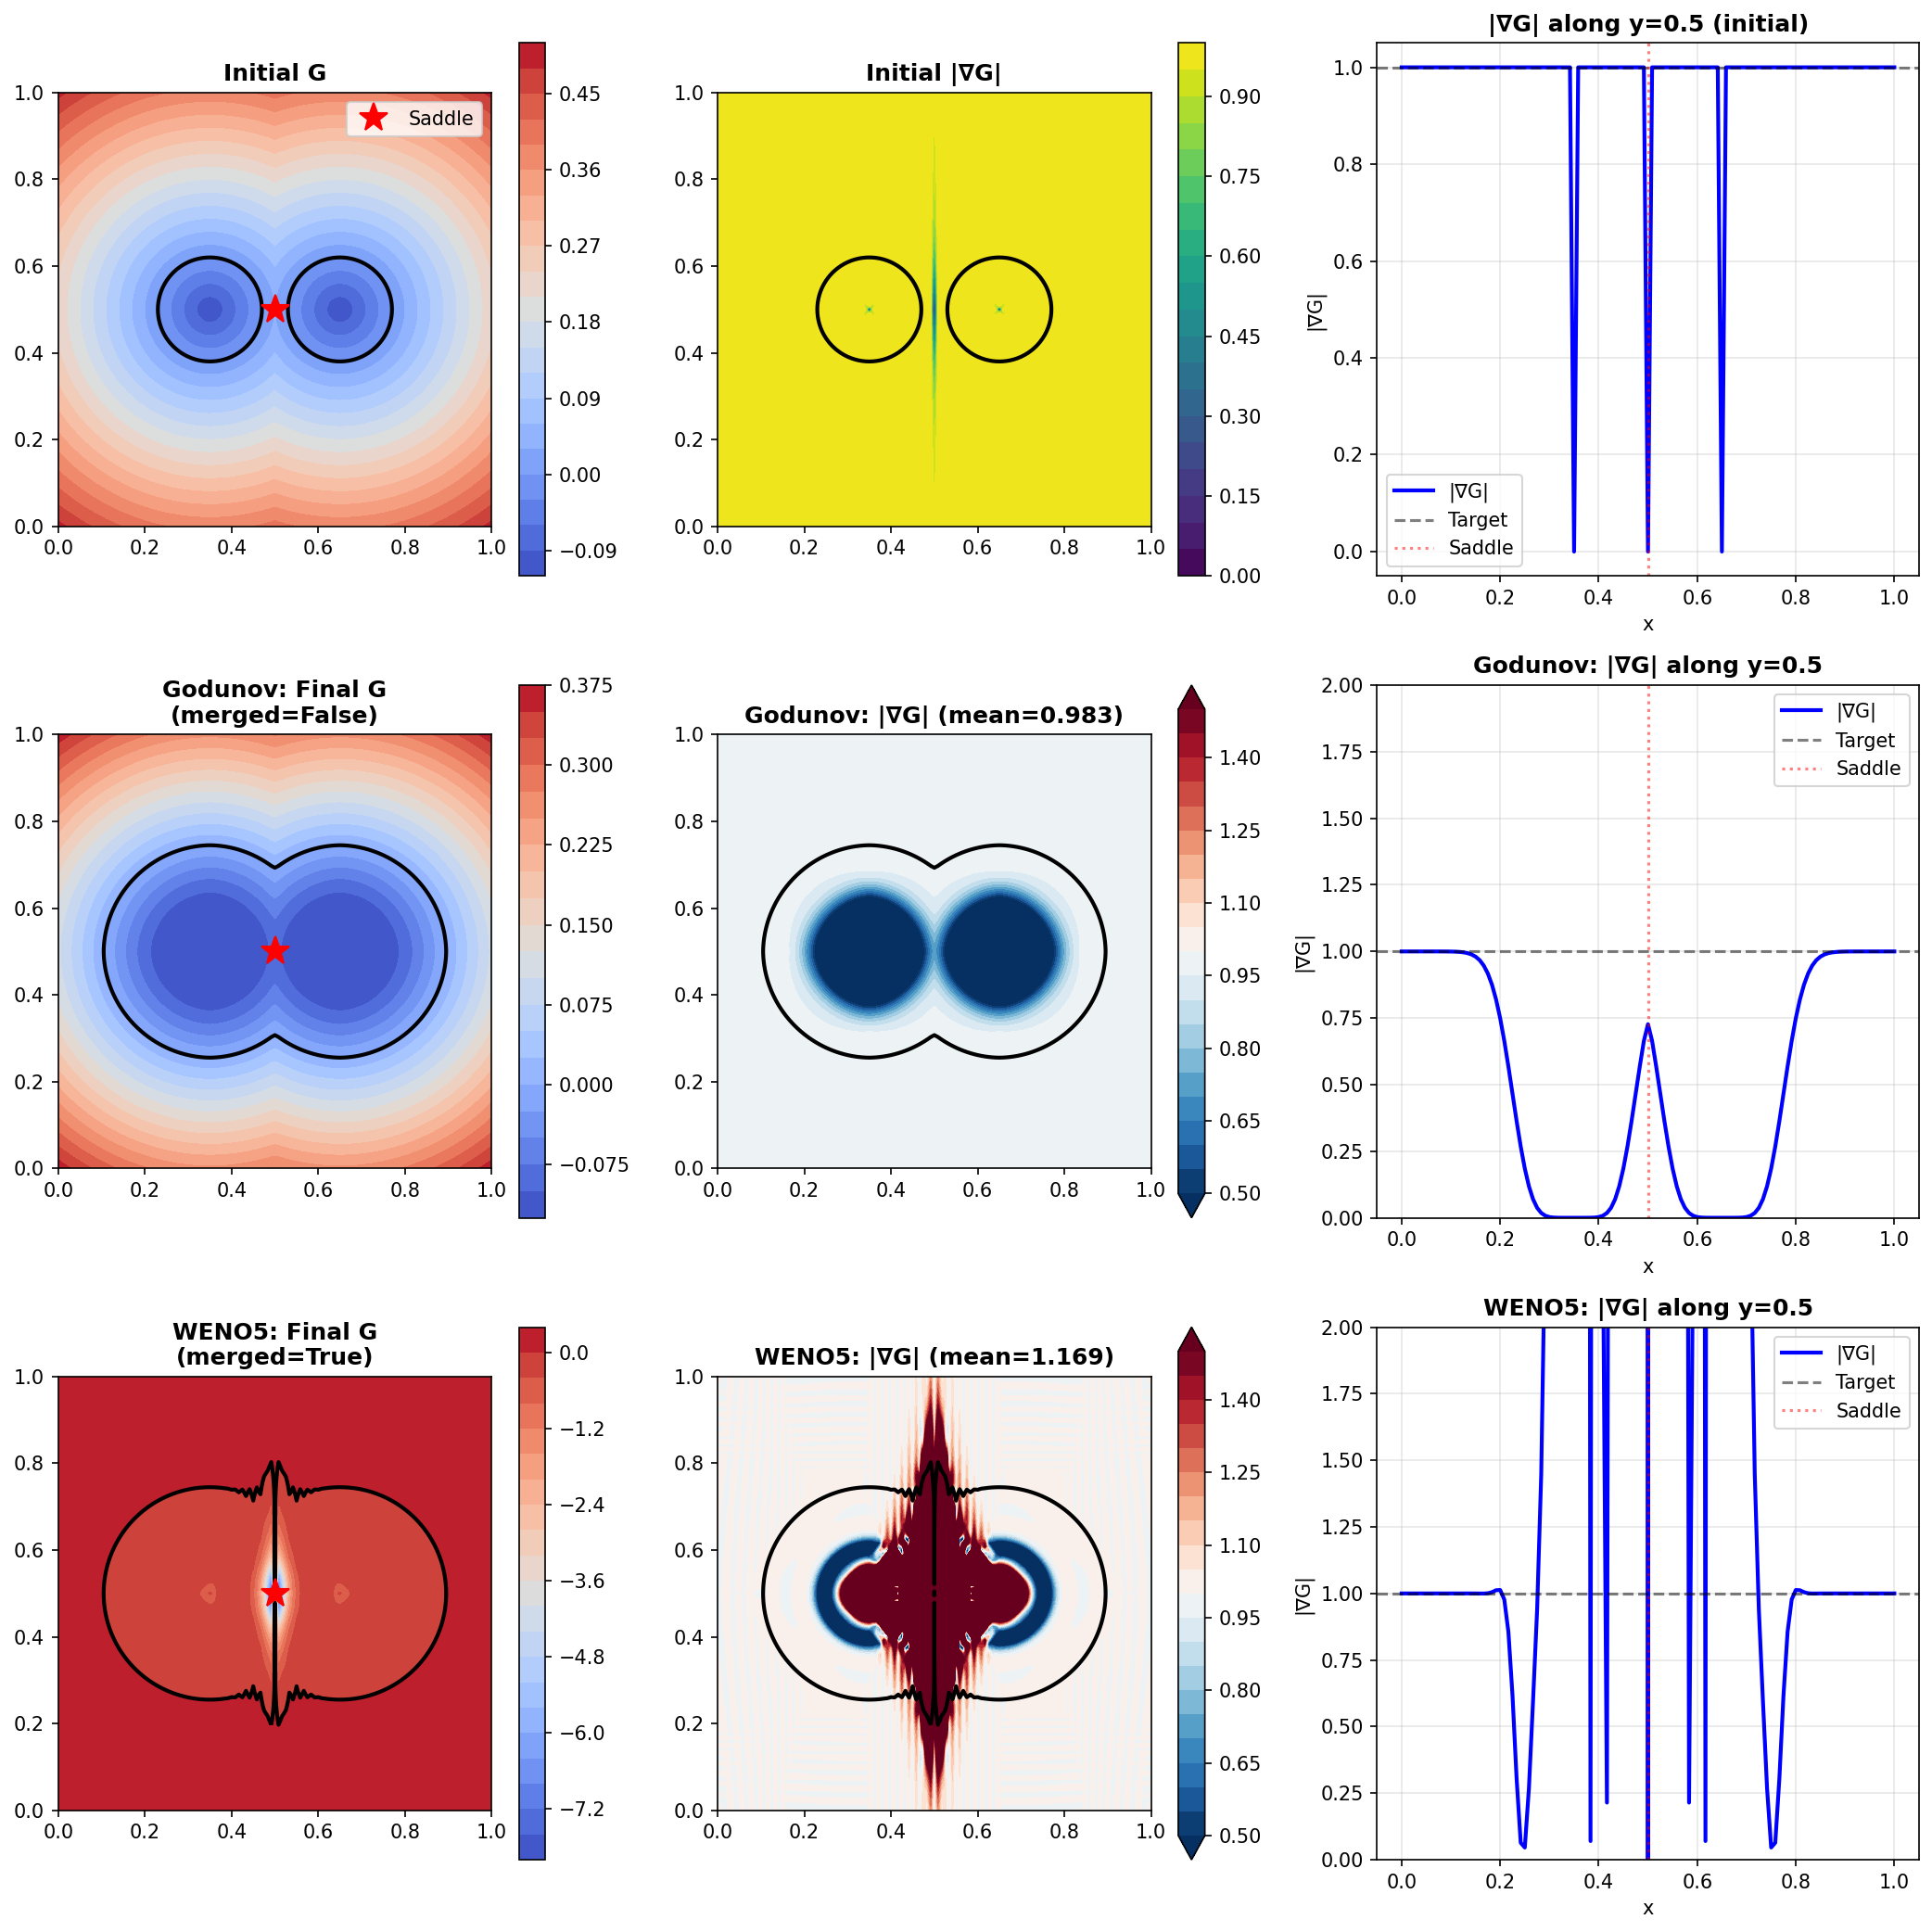

Source code (Python):
#!/usr/bin/env python3
"""
Diagnose why merging circles test fails with higher-order gradient scheme.
"""

import numpy as np
import matplotlib.pyplot as plt
from g_equation_solver_improved import GEquationSolver2D

def main():
    # Setup
    nx, ny = 121, 121
    Lx, Ly = 1.0, 1.0
    S_L = 0.5
    u_x = 0.0
    u_y = 0.0

    solver = GEquationSolver2D(nx, ny, Lx, Ly, S_L, u_x, u_y)

    x = solver.x
    y = solver.y
    X, Y = np.meshgrid(x, y)

    # Initial condition: two circles
    d1 = np.sqrt((X-0.35)**2 + (Y-0.5)**2) - 0.12
    d2 = np.sqrt((X-0.65)**2 + (Y-0.5)**2) - 0.12
    G0 = np.minimum(d1, d2)

    # Time parameters
    t_final = 0.25
    dx = Lx / (nx - 1)
    dt = 0.2 * dx / (S_L + 1e-10)

    print(f"Grid: {nx}×{ny}")
    print(f"dx = {dx:.6f}")
    print(f"dt = {dt:.6f}")
    print(f"t_final = {t_final}")
    print(f"Number of steps: {int(t_final/dt)}")

    # ========================================================================
    # Analyze initial condition
    # ========================================================================
    print("\n" + "="*70)
    print("INITIAL CONDITION ANALYSIS")
    print("="*70)

    # Check gradient at the saddle point between circles
    grad_x_0 = np.gradient(G0, dx, axis=1)
    grad_y_0 = np.gradient(G0, dx, axis=0)
    grad_mag_0 = np.sqrt(grad_x_0**2 + grad_y_0**2)

    # Find the saddle point (where circles will merge)
    saddle_i, saddle_j = ny//2, nx//2

    print(f"\nAt saddle point (x=0.5, y=0.5):")
    print(f"  G = {G0[saddle_i, saddle_j]:.6f}")
    print(f"  |∇G| = {grad_mag_0[saddle_i, saddle_j]:.6f}")
    print(f"  ∂G/∂x = {grad_x_0[saddle_i, saddle_j]:.6f}")
    print(f"  ∂G/∂y = {grad_y_0[saddle_i, saddle_j]:.6f}")

    # Check gradient quality across interface
    mask_interface = np.abs(G0) < 3*dx
    grad_at_interface = grad_mag_0[mask_interface]
    print(f"\nAt interface (|G| < 3Δx):")
    print(f"  |∇G| mean: {np.mean(grad_at_interface):.6f}")
    print(f"  |∇G| std:  {np.std(grad_at_interface):.6f}")
    print(f"  |∇G| min:  {np.min(grad_at_interface):.6f}")
    print(f"  |∇G| max:  {np.max(grad_at_interface):.6f}")

    # ========================================================================
    # Run with both gradient schemes
    # ========================================================================

    results = {}

    for scheme in ['godunov', 'weno5']:
        print("\n" + "="*70)
        print(f"RUNNING WITH {scheme.upper()} GRADIENT SCHEME")
        print("="*70)

        G_hist, t_hist = solver.solve(
            G0.copy(), t_final, dt,
            save_interval=max(1, int(t_final/(10*dt))),
            time_scheme='rk3',
            spatial_scheme='weno5',
            gradient_scheme=scheme,
            reinit_interval=0,
            reinit_method='none'
        )

        G_final = G_hist[-1]

        # Compute gradient
        if scheme == 'godunov':
            grad_mag = solver.compute_gradient_magnitude(G_final)
        else:
            grad_mag = solver.compute_gradient_magnitude_weno5(G_final)

        # Analyze
        mask_interface = np.abs(G_final) < 3*dx
        grad_at_interface = grad_mag[mask_interface]

        print(f"\nFinal time t = {t_hist[-1]:.4f}")
        print(f"  |∇G| mean:  {np.mean(grad_at_interface):.6f}")
        print(f"  |∇G| std:   {np.std(grad_at_interface):.6f}")
        print(f"  |∇G| min:   {np.min(grad_at_interface):.6f}")
        print(f"  |∇G| max:   {np.max(grad_at_interface):.6f}")
        print(f"  |∇G| drift: {abs(np.mean(grad_at_interface) - 1.0):.6e}")

        # Check for merger - did circles merge?
        # If merged, there should be a single connected contour
        G_at_saddle = G_final[saddle_i, saddle_j]
        print(f"\n  G at saddle point: {G_at_saddle:.6f}")
        if G_at_saddle > 0:
            print(f"  → Circles have MERGED (saddle is now inside)")
        else:
            print(f"  → Circles still SEPARATE")

        results[scheme] = {
            'G_final': G_final,
            'grad_mag': grad_mag,
            'grad_mean': np.mean(grad_at_interface),
            'grad_std': np.std(grad_at_interface),
            'merged': G_at_saddle > 0
        }

    # ========================================================================
    # Detailed visualization
    # ========================================================================

    fig, axes = plt.subplots(3, 3, figsize=(14, 14))

    # Row 1: Initial condition
    ax = axes[0, 0]
    im = ax.contourf(X, Y, G0, levels=20, cmap='coolwarm')
    ax.contour(X, Y, G0, levels=[0], colors='black', linewidths=2)
    ax.plot(0.5, 0.5, 'r*', markersize=15, label='Saddle')
    ax.set_title("Initial G", fontweight='bold')
    ax.set_aspect('equal')
    plt.colorbar(im, ax=ax)
    ax.legend()

    ax = axes[0, 1]
    im = ax.contourf(X, Y, grad_mag_0, levels=20, cmap='viridis')
    ax.contour(X, Y, G0, levels=[0], colors='black', linewidths=2)
    ax.set_title("Initial |∇G|", fontweight='bold')
    ax.set_aspect('equal')
    plt.colorbar(im, ax=ax)

    ax = axes[0, 2]
    # Show gradient along line y=0.5 (through saddle)
    line_j = ny//2
    ax.plot(x, grad_mag_0[line_j, :], 'b-', linewidth=2, label='|∇G|')
    ax.axhline(1.0, color='k', linestyle='--', alpha=0.5, label='Target')
    ax.axvline(0.5, color='r', linestyle=':', alpha=0.5, label='Saddle')
    ax.set_xlabel('x')
    ax.set_ylabel('|∇G|')
    ax.set_title('|∇G| along y=0.5 (initial)', fontweight='bold')
    ax.legend()
    ax.grid(True, alpha=0.3)

    # Row 2: Godunov final
    scheme = 'godunov'
    r = results[scheme]

    ax = axes[1, 0]
    im = ax.contourf(X, Y, r['G_final'], levels=20, cmap='coolwarm')
    ax.contour(X, Y, r['G_final'], levels=[0], colors='black', linewidths=2)
    ax.plot(0.5, 0.5, 'r*', markersize=15)
    ax.set_title(f"Godunov: Final G\n(merged={r['merged']})", fontweight='bold')
    ax.set_aspect('equal')
    plt.colorbar(im, ax=ax)

    ax = axes[1, 1]
    im = ax.contourf(X, Y, r['grad_mag'], levels=np.linspace(0.5, 1.5, 21),
                     cmap='RdBu_r', extend='both')
    ax.contour(X, Y, r['G_final'], levels=[0], colors='black', linewidths=2)
    ax.set_title(f"Godunov: |∇G| (mean={r['grad_mean']:.3f})", fontweight='bold')
    ax.set_aspect('equal')
    plt.colorbar(im, ax=ax)

    ax = axes[1, 2]
    ax.plot(x, r['grad_mag'][line_j, :], 'b-', linewidth=2, label='|∇G|')
    ax.axhline(1.0, color='k', linestyle='--', alpha=0.5, label='Target')
    ax.axvline(0.5, color='r', linestyle=':', alpha=0.5, label='Saddle')
    ax.set_xlabel('x')
    ax.set_ylabel('|∇G|')
    ax.set_title('Godunov: |∇G| along y=0.5', fontweight='bold')
    ax.legend()
    ax.grid(True, alpha=0.3)
    ax.set_ylim([0, 2])

    # Row 3: WENO5 final
    scheme = 'weno5'
    r = results[scheme]

    ax = axes[2, 0]
    im = ax.contourf(X, Y, r['G_final'], levels=20, cmap='coolwarm')
    ax.contour(X, Y, r['G_final'], levels=[0], colors='black', linewidths=2)
    ax.plot(0.5, 0.5, 'r*', markersize=15)
    ax.set_title(f"WENO5: Final G\n(merged={r['merged']})", fontweight='bold')
    ax.set_aspect('equal')
    plt.colorbar(im, ax=ax)

    ax = axes[2, 1]
    im = ax.contourf(X, Y, r['grad_mag'], levels=np.linspace(0.5, 1.5, 21),
                     cmap='RdBu_r', extend='both')
    ax.contour(X, Y, r['G_final'], levels=[0], colors='black', linewidths=2)
    ax.set_title(f"WENO5: |∇G| (mean={r['grad_mean']:.3f})", fontweight='bold')
    ax.set_aspect('equal')
    plt.colorbar(im, ax=ax)

    ax = axes[2, 2]
    ax.plot(x, r['grad_mag'][line_j, :], 'b-', linewidth=2, label='|∇G|')
    ax.axhline(1.0, color='k', linestyle='--', alpha=0.5, label='Target')
    ax.axvline(0.5, color='r', linestyle=':', alpha=0.5, label='Saddle')
    ax.set_xlabel('x')
    ax.set_ylabel('|∇G|')
    ax.set_title('WENO5: |∇G| along y=0.5', fontweight='bold')
    ax.legend()
    ax.grid(True, alpha=0.3)
    ax.set_ylim([0, 2])

    plt.tight_layout()
    plt.savefig('diagnose_merging_circles.png', dpi=150, bbox_inches='tight')
    print(f"\nDiagnostic plot saved to: diagnose_merging_circles.png")

    # ========================================================================
    # Gradient comparison at key locations
    # ========================================================================

    print("\n" + "="*70)
    print("GRADIENT COMPARISON AT KEY LOCATIONS")
    print("="*70)

    locations = [
        ("Saddle point (x=0.5, y=0.5)", saddle_i, saddle_j),
        ("Left circle (x=0.35, y=0.5)", ny//2, int(0.35*nx)),
        ("Right circle (x=0.65, y=0.5)", ny//2, int(0.65*nx)),
    ]

    for loc_name, i, j in locations:
        print(f"\n{loc_name}:")
        print(f"  Initial |∇G|: {grad_mag_0[i, j]:.6f}")
        print(f"  Godunov:      {results['godunov']['grad_mag'][i, j]:.6f}")
        print(f"  WENO5:        {results['weno5']['grad_mag'][i, j]:.6f}")

if __name__ == '__main__':
    main()
